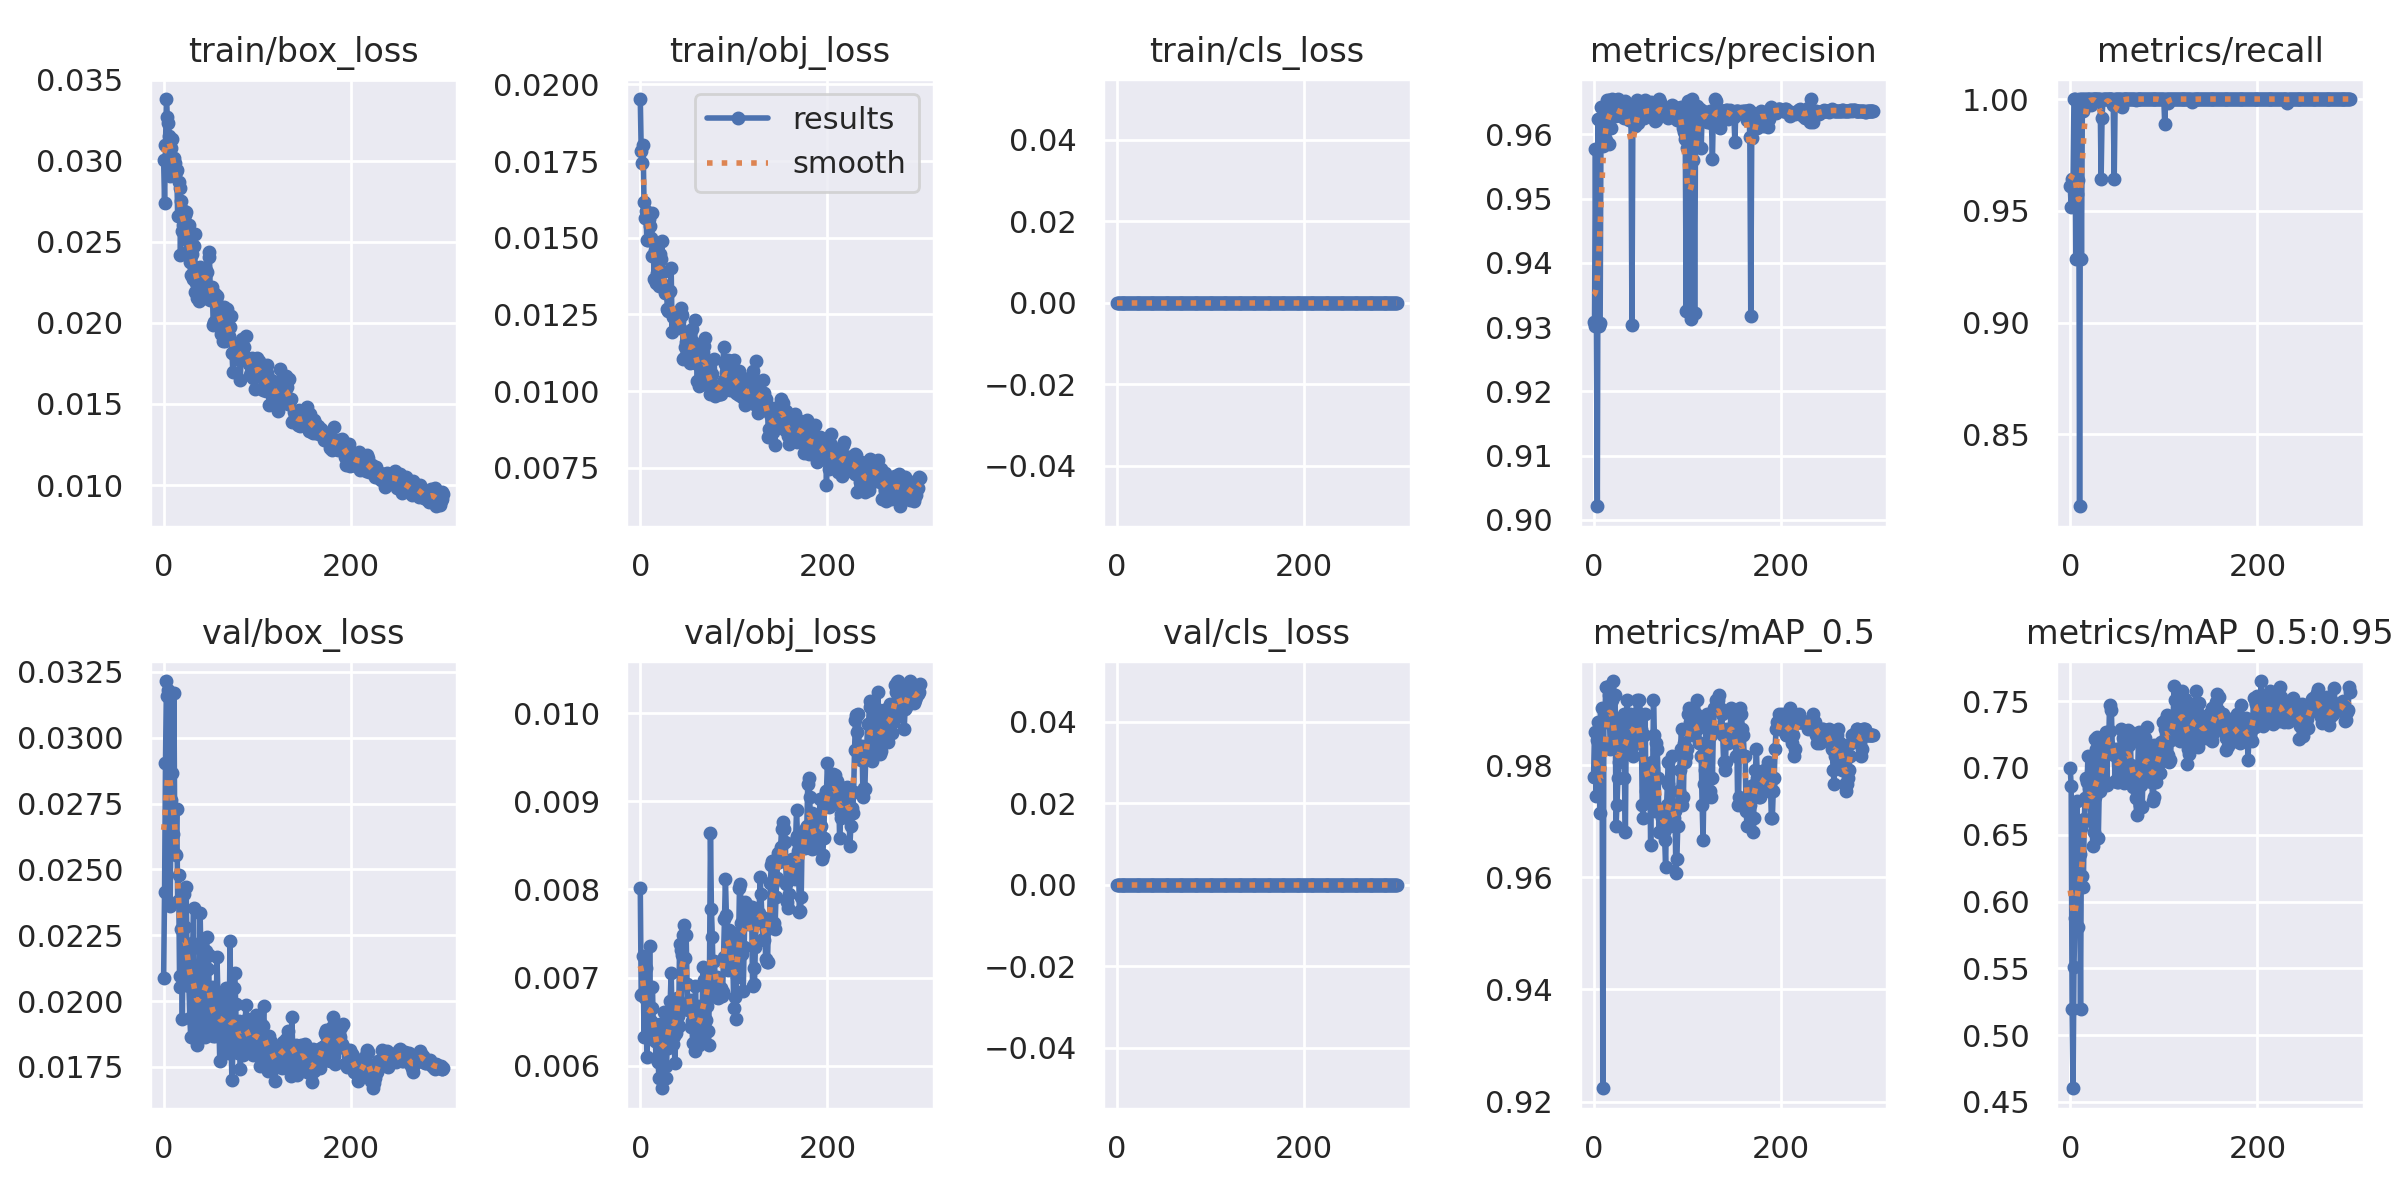

The file beside this chart, header and first rows:
epoch, train/box_loss, train/obj_loss, train/cls_loss, metrics/precision, metrics/recall, metrics/mAP_0.5, metrics/mAP_0.5:0.95, val/box_loss, val/obj_loss, val/cls_loss, x/lr0, x/lr1, x/lr2
0, 0.03009, 0.01952, 0, 0.9308, 0.961, 0.978, 0.6997, 0.02088, 0.008017, 0, 0.07059, 0.003268, 0.003268
1, 0.02739, 0.01783, 0, 0.9302, 0.9519, 0.9858, 0.6868, 0.02414, 0.006796, 0, 0.04057, 0.00658, 0.00658
2, 0.031, 0.01745, 0, 0.9577, 0.9643, 0.9779, 0.5193, 0.02903, 0.006815, 0, 0.01052, 0.009869, 0.009869
3, 0.03382, 0.01802, 0, 0.9308, 0.9612, 0.9746, 0.4602, 0.03215, 0.007242, 0, 0.009901, 0.009901, 0.009901
4, 0.03269, 0.01615, 0, 0.9021, 1, 0.9845, 0.5506, 0.0316, 0.006328, 0, 0.009901, 0.009901, 0.009901
5, 0.03235, 0.01564, 0, 0.9624, 1, 0.9878, 0.5873, 0.03182, 0.006772, 0, 0.009868, 0.009868, 0.009868
6, 0.03154, 0.01586, 0, 0.9302, 0.9286, 0.9795, 0.6158, 0.02911, 0.007112, 0, 0.009835, 0.009835, 0.009835
7, 0.02905, 0.01493, 0, 0.9306, 0.9577, 0.9715, 0.6756, 0.02362, 0.006092, 0, 0.009802, 0.009802, 0.009802
8, 0.03081, 0.01491, 0, 0.9643, 0.964, 0.9842, 0.581, 0.02765, 0.006327, 0, 0.009769, 0.009769, 0.009769
9, 0.03135, 0.0156, 0, 0.961, 1, 0.9902, 0.6365, 0.02867, 0.006374, 0, 0.009736, 0.009736, 0.009736
10, 0.02946, 0.01539, 0, 0.9581, 0.8178, 0.9224, 0.6358, 0.02634, 0.007361, 0, 0.009703, 0.009703, 0.009703
11, 0.03018, 0.01498, 0, 0.9611, 1, 0.9891, 0.5195, 0.03171, 0.006506, 0, 0.00967, 0.00967, 0.00967
12, 0.02985, 0.0158, 0, 0.9605, 0.9286, 0.9877, 0.6552, 0.02557, 0.006658, 0, 0.009637, 0.009637, 0.009637
13, 0.02931, 0.01441, 0, 0.9591, 1, 0.994, 0.6189, 0.02555, 0.006892, 0, 0.009604, 0.009604, 0.009604
14, 0.02945, 0.01444, 0, 0.9653, 0.9946, 0.994, 0.6107, 0.02731, 0.006426, 0, 0.009571, 0.009571, 0.009571
15, 0.0266, 0.01364, 0, 0.9639, 1, 0.994, 0.6619, 0.0238, 0.006468, 0, 0.009538, 0.009538, 0.009538
16, 0.02868, 0.0146, 0, 0.9585, 1, 0.9926, 0.6775, 0.02477, 0.006277, 0, 0.009505, 0.009505, 0.009505
17, 0.02833, 0.01352, 0, 0.9654, 0.9975, 0.9878, 0.6923, 0.02097, 0.006084, 0, 0.009472, 0.009472, 0.009472
18, 0.0242, 0.01384, 0, 0.9644, 1, 0.9829, 0.6898, 0.02055, 0.006271, 0, 0.009439, 0.009439, 0.009439
19, 0.02752, 0.0139, 0, 0.961, 1, 0.9878, 0.7092, 0.02272, 0.006034, 0, 0.009406, 0.009406, 0.009406
20, 0.02567, 0.01344, 0, 0.9655, 0.9998, 0.9916, 0.6848, 0.0193, 0.005861, 0, 0.009373, 0.009373, 0.009373
21, 0.02606, 0.01447, 0, 0.9638, 1, 0.995, 0.678, 0.0228, 0.006469, 0, 0.00934, 0.00934, 0.00934
22, 0.02689, 0.01431, 0, 0.9654, 0.9972, 0.9926, 0.6601, 0.02406, 0.006354, 0, 0.009307, 0.009307, 0.009307
23, 0.02665, 0.0149, 0, 0.9628, 1, 0.9926, 0.7022, 0.02283, 0.005742, 0, 0.009274, 0.009274, 0.009274
24, 0.02686, 0.01388, 0, 0.9637, 1, 0.9691, 0.6419, 0.02433, 0.006385, 0, 0.009241, 0.009241, 0.009241
25, 0.02439, 0.01347, 0, 0.9632, 1, 0.9729, 0.6521, 0.02201, 0.006612, 0, 0.009208, 0.009208, 0.009208
26, 0.02506, 0.0132, 0, 0.9655, 0.9998, 0.9778, 0.6783, 0.02101, 0.006382, 0, 0.009175, 0.009175, 0.009175
27, 0.02604, 0.01325, 0, 0.963, 1, 0.9805, 0.7215, 0.02059, 0.005859, 0, 0.009142, 0.009142, 0.009142
28, 0.02378, 0.01324, 0, 0.9631, 1, 0.9829, 0.7146, 0.01936, 0.006, 0, 0.009109, 0.009109, 0.009109
29, 0.02296, 0.01269, 0, 0.9629, 1, 0.9878, 0.7234, 0.01862, 0.006268, 0, 0.009076, 0.009076, 0.009076
30, 0.02424, 0.0126, 0, 0.964, 1, 0.9829, 0.6478, 0.02221, 0.006201, 0, 0.009043, 0.009043, 0.009043
31, 0.02271, 0.01324, 0, 0.9632, 1, 0.9878, 0.6839, 0.022, 0.006612, 0, 0.00901, 0.00901, 0.00901
32, 0.02477, 0.01325, 0, 0.9636, 1, 0.9891, 0.6827, 0.02353, 0.006732, 0, 0.008977, 0.008977, 0.008977
33, 0.02547, 0.01403, 0, 0.9625, 0.9643, 0.9776, 0.6864, 0.01982, 0.007056, 0, 0.008944, 0.008944, 0.008944
34, 0.02194, 0.01192, 0, 0.9652, 0.9917, 0.9681, 0.7013, 0.01967, 0.00655, 0, 0.008911, 0.008911, 0.008911
35, 0.02246, 0.01241, 0, 0.9638, 1, 0.9891, 0.7078, 0.01885, 0.00624, 0, 0.008878, 0.008878, 0.008878
36, 0.02155, 0.01256, 0, 0.9627, 1, 0.9916, 0.7214, 0.01834, 0.006337, 0, 0.008845, 0.008845, 0.008845
37, 0.02182, 0.01256, 0, 0.963, 1, 0.9853, 0.714, 0.01891, 0.006033, 0, 0.008812, 0.008812, 0.008812
38, 0.02135, 0.01219, 0, 0.9623, 1, 0.9878, 0.7267, 0.01999, 0.006367, 0, 0.008779, 0.008779, 0.008779
39, 0.02347, 0.01223, 0, 0.9638, 1, 0.9891, 0.6874, 0.02334, 0.006766, 0, 0.008746, 0.008746, 0.008746
40, 0.0234, 0.01215, 0, 0.9632, 1, 0.9829, 0.7177, 0.02141, 0.006559, 0, 0.008713, 0.008713, 0.008713
41, 0.02222, 0.01228, 0, 0.9304, 1, 0.9866, 0.7123, 0.01905, 0.006455, 0, 0.00868, 0.00868, 0.00868
42, 0.02332, 0.01207, 0, 0.9638, 1, 0.9816, 0.7474, 0.01976, 0.007385, 0, 0.008647, 0.008647, 0.008647
43, 0.02295, 0.01254, 0, 0.9625, 1, 0.9864, 0.7277, 0.01914, 0.007311, 0, 0.008614, 0.008614, 0.008614
44, 0.02338, 0.0127, 0, 0.9613, 1, 0.9864, 0.7432, 0.01864, 0.006655, 0, 0.008581, 0.008581, 0.008581
45, 0.02154, 0.01249, 0, 0.9639, 1, 0.9891, 0.7124, 0.02191, 0.007251, 0, 0.008548, 0.008548, 0.008548
46, 0.02312, 0.01103, 0, 0.9654, 0.9974, 0.9916, 0.7113, 0.02244, 0.007477, 0, 0.008515, 0.008515, 0.008515
47, 0.02174, 0.01108, 0, 0.9618, 0.9643, 0.9891, 0.7095, 0.02124, 0.007596, 0, 0.008482, 0.008482, 0.008482
48, 0.02439, 0.01143, 0, 0.9637, 1, 0.984, 0.6905, 0.02176, 0.007223, 0, 0.008449, 0.008449, 0.008449
49, 0.0241, 0.01159, 0, 0.9649, 1, 0.9916, 0.7142, 0.01973, 0.007486, 0, 0.008416, 0.008416, 0.008416
50, 0.02144, 0.0116, 0, 0.9629, 1, 0.9891, 0.6898, 0.0196, 0.006922, 0, 0.008383, 0.008383, 0.008383
51, 0.02182, 0.01121, 0, 0.963, 1, 0.9864, 0.6895, 0.01886, 0.006636, 0, 0.00835, 0.00835, 0.00835
52, 0.0222, 0.01185, 0, 0.9634, 1, 0.9729, 0.6978, 0.02055, 0.006642, 0, 0.008317, 0.008317, 0.008317
53, 0.01989, 0.01092, 0, 0.9635, 1, 0.9705, 0.713, 0.01869, 0.006748, 0, 0.008284, 0.008284, 0.008284
54, 0.02007, 0.011, 0, 0.9626, 1, 0.9853, 0.7289, 0.01944, 0.006435, 0, 0.008251, 0.008251, 0.008251
55, 0.02182, 0.01203, 0, 0.9654, 0.9964, 0.9891, 0.6937, 0.01866, 0.006508, 0, 0.008218, 0.008218, 0.008218
56, 0.02141, 0.01159, 0, 0.9632, 1, 0.9753, 0.7222, 0.01896, 0.006255, 0, 0.008185, 0.008185, 0.008185
57, 0.02169, 0.01129, 0, 0.9635, 1, 0.9743, 0.689, 0.02168, 0.006594, 0, 0.008152, 0.008152, 0.008152
58, 0.02027, 0.01233, 0, 0.9634, 1, 0.9778, 0.707, 0.02024, 0.00616, 0, 0.008119, 0.008119, 0.008119
59, 0.02081, 0.01093, 0, 0.9633, 1, 0.9791, 0.7085, 0.01928, 0.006903, 0, 0.008086, 0.008086, 0.008086
... 240 more rows
